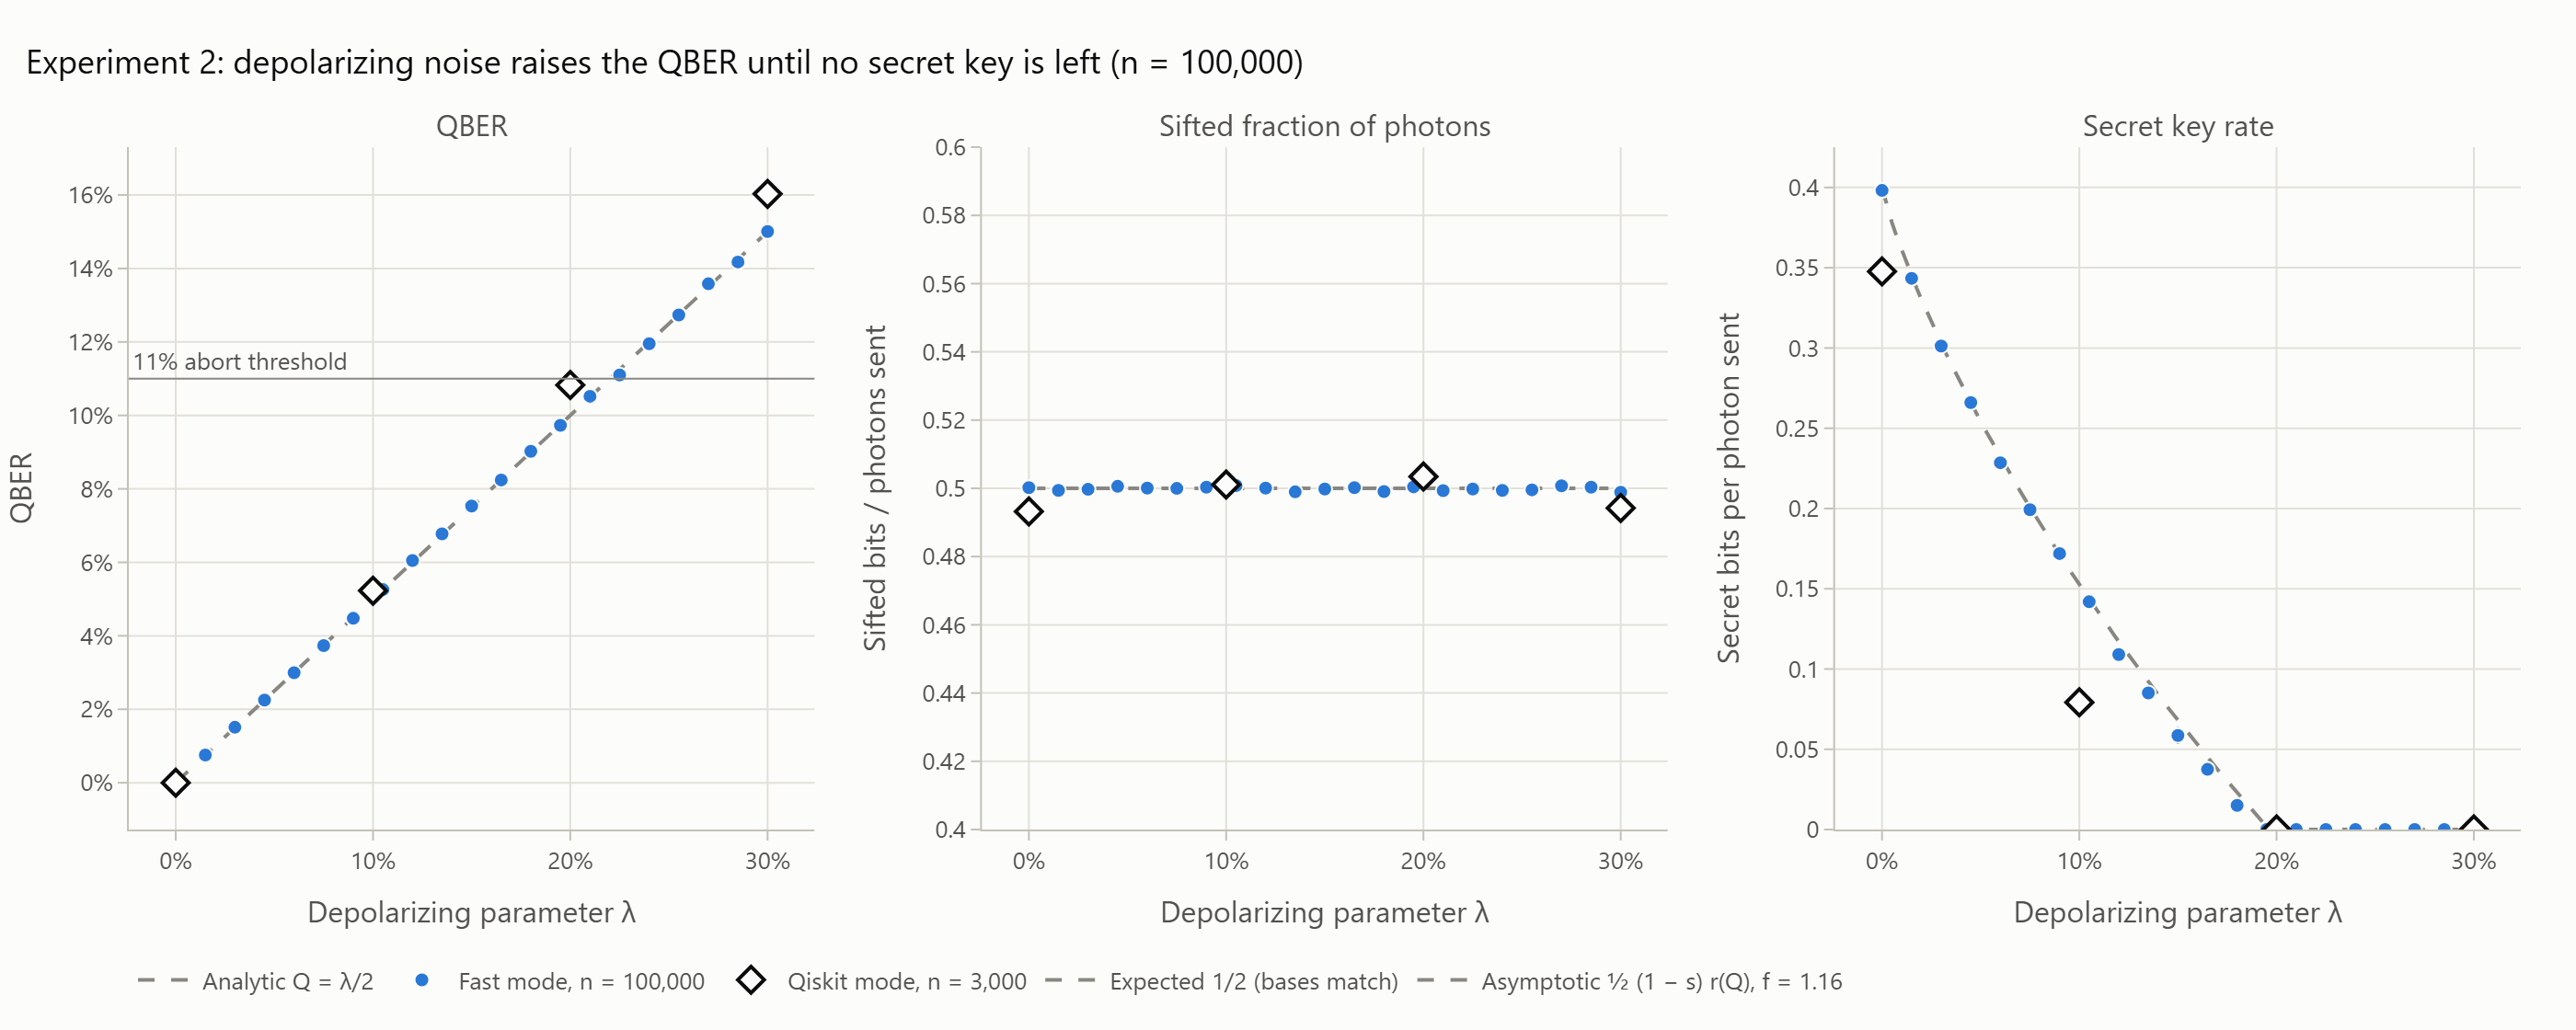

Values plotted in this chart, from the file beside it:
# {"created_utc": "2026-10-14T15:43:58+0…, "experiment": "exp2_channel_noise", "machine": {"platform": "Windows-11-10.0…, "processor": "AMD64 Family 23 Model 96 S…, AuthenticAMD"}, "params": {"lambdas": [0.0, 0.015, 0.03, 0.045, 0.06, 0.075, 0.09, 0.105, 0.12, 0.135, 0.15, 0.165, 0.18, 0.195, 0.21, 0.225, 0.24, 0.255, 0.27
mode, n, depolarizing, seed, status, qber_estimate, qber_true, sifted_length, ec_leaked_bits, ec_efficiency, final_key_length, keys_match, final_bits_per_photon, qber_analytic, key_rate_analytic
numpy, 100000, 0.0, 202600000, ok, 0.0, 0.0, 49797, 136, , 39635, True, 0.3963, 0.0, 0.4
numpy, 100000, 0.0, 202600001, ok, 0.0, 0.0, 49875, 136, , 39697, True, 0.397, 0.0, 0.4
numpy, 100000, 0.0, 202600002, ok, 0.0, 0.0, 50043, 136, , 39831, True, 0.3983, 0.0, 0.4
numpy, 100000, 0.0, 202600003, ok, 0.0, 0.0, 50339, 137, , 40067, True, 0.4007, 0.0, 0.4
numpy, 100000, 0.0, 202600004, ok, 0.0, 0.0, 50052, 136, , 39839, True, 0.3984, 0.0, 0.4
numpy, 100000, 0.0, 202600005, ok, 0.0, 0.0, 50026, 136, , 39818, True, 0.3982, 0.0, 0.4
numpy, 100000, 0.0, 202600006, ok, 0.0, 0.0, 50196, 137, , 39953, True, 0.3995, 0.0, 0.4
numpy, 100000, 0.0, 202600007, ok, 0.0, 0.0, 50013, 136, , 39807, True, 0.3981, 0.0, 0.4
numpy, 100000, 0.0, 202600008, ok, 0.0, 0.0, 49747, 136, , 39595, True, 0.396, 0.0, 0.4
numpy, 100000, 0.0, 202600009, ok, 0.0, 0.0, 50133, 136, , 39903, True, 0.399, 0.0, 0.4
numpy, 100000, 0.015, 202600010, ok, 0.006974, 0.007591, 50191, 3025, 1.256, 34652, True, 0.3465, 0.0075, 0.3449
numpy, 100000, 0.015, 202600011, ok, 0.008633, 0.007709, 49810, 3013, 1.056, 33915, True, 0.3392, 0.0075, 0.3449
numpy, 100000, 0.015, 202600012, ok, 0.006699, 0.007519, 50008, 2979, 1.284, 34639, True, 0.3464, 0.0075, 0.3449
numpy, 100000, 0.015, 202600013, ok, 0.00633, 0.007436, 49758, 2960, 1.344, 34576, True, 0.3458, 0.0075, 0.3449
numpy, 100000, 0.015, 202600014, ok, 0.006321, 0.007425, 49829, 2941, 1.335, 34651, True, 0.3465, 0.0075, 0.3449
numpy, 100000, 0.015, 202600015, ok, 0.008635, 0.007791, 49798, 3036, 1.064, 33882, True, 0.3388, 0.0075, 0.3449
numpy, 100000, 0.015, 202600016, ok, 0.007126, 0.006745, 49817, 2716, 1.116, 34636, True, 0.3464, 0.0075, 0.3449
numpy, 100000, 0.015, 202600017, ok, 0.008787, 0.007968, 50075, 3112, 1.069, 33971, True, 0.3397, 0.0075, 0.3449
numpy, 100000, 0.015, 202600018, ok, 0.008273, 0.007495, 50164, 2965, 1.069, 34325, True, 0.3432, 0.0075, 0.3449
numpy, 100000, 0.015, 202600019, ok, 0.008111, 0.00767, 49934, 3013, 1.109, 34151, True, 0.3415, 0.0075, 0.3449
numpy, 100000, 0.03, 202600020, ok, 0.01852, 0.01552, 50203, 5368, 1.004, 29382, True, 0.2938, 0.015, 0.3029
numpy, 100000, 0.03, 202600021, ok, 0.01632, 0.01584, 49945, 5457, 1.136, 29627, True, 0.2963, 0.015, 0.3029
numpy, 100000, 0.03, 202600022, ok, 0.01377, 0.01522, 50120, 5349, 1.272, 30476, True, 0.3048, 0.015, 0.3029
numpy, 100000, 0.03, 202600023, ok, 0.016, 0.01568, 50307, 5441, 1.142, 29974, True, 0.2997, 0.015, 0.3029
numpy, 100000, 0.03, 202600024, ok, 0.01346, 0.0152, 49797, 5300, 1.293, 30371, True, 0.3037, 0.015, 0.3029
numpy, 100000, 0.03, 202600025, ok, 0.01403, 0.01494, 49878, 5223, 1.229, 30363, True, 0.3036, 0.015, 0.3029
numpy, 100000, 0.03, 202600026, ok, 0.016, 0.01524, 49994, 5257, 1.111, 29937, True, 0.2994, 0.015, 0.3029
numpy, 100000, 0.03, 202600027, ok, 0.01506, 0.01522, 50144, 5321, 1.177, 30206, True, 0.3021, 0.015, 0.3029
numpy, 100000, 0.03, 202600028, ok, 0.01363, 0.01453, 49538, 5062, 1.229, 30380, True, 0.3038, 0.015, 0.3029
numpy, 100000, 0.03, 202600029, ok, 0.01476, 0.0136, 49785, 4797, 1.086, 30545, True, 0.3054, 0.015, 0.3029
numpy, 100000, 0.045, 202600030, ok, 0.0199, 0.02219, 49756, 7104, 1.267, 27026, True, 0.2703, 0.0225, 0.2659
numpy, 100000, 0.045, 202600031, ok, 0.02165, 0.02256, 50345, 7281, 1.2, 26862, True, 0.2686, 0.0225, 0.2659
numpy, 100000, 0.045, 202600032, ok, 0.02234, 0.02238, 49902, 7181, 1.165, 26509, True, 0.2651, 0.0225, 0.2659
numpy, 100000, 0.045, 202600033, ok, 0.02494, 0.02314, 50132, 7450, 1.104, 25838, True, 0.2584, 0.0225, 0.2659
numpy, 100000, 0.045, 202600034, ok, 0.0208, 0.02194, 50011, 7071, 1.211, 27034, True, 0.2703, 0.0225, 0.2659
numpy, 100000, 0.045, 202600035, ok, 0.02367, 0.02253, 50069, 7227, 1.117, 26289, True, 0.2629, 0.0225, 0.2659
numpy, 100000, 0.045, 202600036, ok, 0.02189, 0.02347, 50241, 7509, 1.229, 26509, True, 0.2651, 0.0225, 0.2659
numpy, 100000, 0.045, 202600037, ok, 0.02295, 0.02219, 50115, 7201, 1.139, 26502, True, 0.265, 0.0225, 0.2659
numpy, 100000, 0.045, 202600038, ok, 0.02174, 0.02236, 49905, 7150, 1.185, 26674, True, 0.2667, 0.0225, 0.2659
numpy, 100000, 0.045, 202600039, ok, 0.02185, 0.02243, 50104, 7200, 1.184, 26734, True, 0.2673, 0.0225, 0.2659
numpy, 100000, 0.06, 202600040, ok, 0.0346, 0.03126, 50007, 9501, 1.095, 21758, True, 0.2176, 0.03, 0.232
numpy, 100000, 0.06, 202600041, ok, 0.02786, 0.02928, 50246, 9005, 1.22, 23746, True, 0.2375, 0.03, 0.232
numpy, 100000, 0.06, 202600042, ok, 0.03116, 0.03068, 50068, 9356, 1.167, 22613, True, 0.2261, 0.03, 0.232
numpy, 100000, 0.06, 202600043, ok, 0.03111, 0.02932, 49832, 9000, 1.129, 22829, True, 0.2283, 0.03, 0.232
numpy, 100000, 0.06, 202600044, ok, 0.03124, 0.02992, 50099, 9174, 1.141, 22799, True, 0.228, 0.03, 0.232
numpy, 100000, 0.06, 202600045, ok, 0.03062, 0.0291, 49964, 8931, 1.131, 23078, True, 0.2308, 0.03, 0.232
numpy, 100000, 0.06, 202600046, ok, 0.03361, 0.03079, 49687, 9233, 1.095, 22015, True, 0.2202, 0.03, 0.232
numpy, 100000, 0.06, 202600047, ok, 0.02926, 0.03004, 49893, 9136, 1.2, 23100, True, 0.231, 0.03, 0.232
numpy, 100000, 0.06, 202600048, ok, 0.02904, 0.0302, 50269, 9224, 1.21, 23300, True, 0.233, 0.03, 0.232
numpy, 100000, 0.06, 202600049, ok, 0.0299, 0.02894, 50006, 8896, 1.147, 23286, True, 0.2329, 0.03, 0.232
numpy, 100000, 0.075, 202600050, ok, 0.03691, 0.03789, 49986, 10966, 1.203, 19840, True, 0.1984, 0.0375, 0.2007
numpy, 100000, 0.075, 202600051, ok, 0.03681, 0.03691, 49988, 10803, 1.188, 20023, True, 0.2002, 0.0375, 0.2007
numpy, 100000, 0.075, 202600052, ok, 0.03885, 0.03719, 50066, 10725, 1.13, 19768, True, 0.1977, 0.0375, 0.2007
numpy, 100000, 0.075, 202600053, ok, 0.03574, 0.03654, 50360, 10729, 1.197, 20531, True, 0.2053, 0.0375, 0.2007
numpy, 100000, 0.075, 202600054, ok, 0.04083, 0.03764, 49967, 10825, 1.1, 19245, True, 0.1925, 0.0375, 0.2007
numpy, 100000, 0.075, 202600055, ok, 0.03604, 0.037, 49949, 10757, 1.203, 20191, True, 0.2019, 0.0375, 0.2007
numpy, 100000, 0.075, 202600056, ok, 0.03738, 0.0379, 49890, 10944, 1.191, 19714, True, 0.1971, 0.0375, 0.2007
numpy, 100000, 0.075, 202600057, ok, 0.03882, 0.03784, 49977, 10839, 1.145, 19606, True, 0.1961, 0.0375, 0.2007
numpy, 100000, 0.075, 202600058, ok, 0.03469, 0.03711, 50013, 10841, 1.246, 20404, True, 0.204, 0.0375, 0.2007
... 163 more rows
